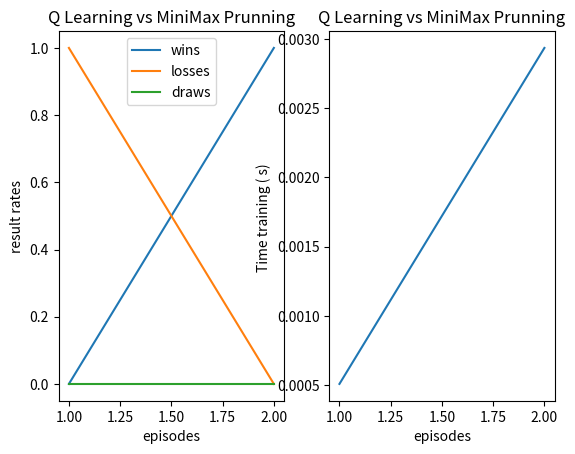

Write Python code to recreate this figure.
import numpy as np
import math
import random
import time
import matplotlib.pyplot as plt
from collections import defaultdict


ROW_COUNT = 6
COLUMN_COUNT = 7
EMPTY =0


####### Connect 4


def create_board():
    return np.zeros((ROW_COUNT, COLUMN_COUNT), dtype=int)

def drop_piece(board, row, col, piece):
    board[row][col] = piece

# def is_valid_location(board, col):
#     return board[ROW_COUNT-1][col] == 0

# def get_next_open_row(board, col):
#     for r in range(ROW_COUNT):
#         if board[r][col] == 0:
#             return r


def get_next_open_row(board, col):
    for r in range(ROW_COUNT-1, -1, -1):
        if board[r][col] == EMPTY:
            return r
    return None  # Retourne None si la colonne est pleine

def is_valid_location(board, col):
    return board[0][col] == EMPTY and get_next_open_row(board, col) is not None


# Add this function to check if the board is full
def is_board_full(board):
    return not any(0 in row for row in board)


def print_board(board):
    print(np.flip(board, 0))

def winning_move(board, piece):
    # Check horizontal locations for win
    for c in range(COLUMN_COUNT-3):
        for r in range(ROW_COUNT):
            if board[r][c] == piece and board[r][c+1] == piece and board[r][c+2] == piece and board[r][c+3] == piece:
                return True

    # Check vertical locations for win
    for c in range(COLUMN_COUNT):
        for r in range(ROW_COUNT-3):
            if board[r][c] == piece and board[r+1][c] == piece and board[r+2][c] == piece and board[r+3][c] == piece:
                return True

    # Check positively sloped diaganols
    for c in range(COLUMN_COUNT-3):
        for r in range(ROW_COUNT-3):
            if board[r][c] == piece and board[r+1][c+1] == piece and board[r+2][c+2] == piece and board[r+3][c+3] == piece:
                return True

    # Check negatively sloped diaganols
    for c in range(COLUMN_COUNT-3):
        for r in range(3, ROW_COUNT):
            if board[r][c] == piece and board[r-1][c+1] == piece and board[r-2][c+2] == piece and board[r-3][c+3] == piece:
                return True
            
    return False

def evaluate_window(window, piece):
    score = 0
    opponent_piece = 1 if piece == 2 else 2

    if window.count(piece) == 4:
        score += 100
    elif window.count(piece) == 3 and window.count(0) == 1:
        score += 5
    elif window.count(piece) == 2 and window.count(0) == 2:
        score += 2

    if window.count(opponent_piece) == 3 and window.count(0) == 1:
        score -= 4

    return score

def evaluate_board(board, piece):
    score = 0

    # Score horizontal
    for r in range(ROW_COUNT):
        row_array = [int(i) for i in list(board[r, :])]
        for c in range(COLUMN_COUNT - 3):
            window = row_array[c:c + 4]
            score += evaluate_window(window, piece)

    # Score vertical
    for c in range(COLUMN_COUNT):
        col_array = [int(i) for i in list(board[:, c])]
        for r in range(ROW_COUNT - 3):
            window = col_array[r:r + 4]
            score += evaluate_window(window, piece)

    # Score positive sloped diagonal
    for r in range(ROW_COUNT - 3):
        for c in range(COLUMN_COUNT - 3):
            window = [board[r + i][c + i] for i in range(4)]
            score += evaluate_window(window, piece)

    # Score negative sloped diagonal
    for r in range(ROW_COUNT - 3):
        for c in range(COLUMN_COUNT - 3):
            window = [board[r + 3 - i][c + i] for i in range(4)]
            score += evaluate_window(window, piece)

    return score



#############################                         Question 2


def minimax(board, depth, maximizing_player, piece):
    if depth == 0:
        return None, evaluate_board(board, piece)

    if maximizing_player:
        value = -math.inf
        column = random.choice([col for col in range(COLUMN_COUNT) if is_valid_location(board, col)])
        for col in range(COLUMN_COUNT):
            if is_valid_location(board, col):
                temp_board = board.copy()
                row = get_next_open_row(temp_board, col)
                drop_piece(temp_board, row, col, piece)
                new_score = minimax(temp_board, depth - 1, False, piece)[1]
                if new_score > value:
                    value = new_score
                    column = col
        return column, value
    else:
        value = math.inf
        column = random.choice([col for col in range(COLUMN_COUNT) if is_valid_location(board, col)])
        for col in range(COLUMN_COUNT):
            if is_valid_location(board, col):
                temp_board = board.copy()
                row = get_next_open_row(temp_board, col)
                drop_piece(temp_board, row, col, 1 if piece == 2 else 2)
                new_score = minimax(temp_board, depth - 1, True, piece)[1]
                if new_score < value:
                    value = new_score
                    column = col

        return column, value
    

def minimax_alpha_beta(board, depth, alpha, beta, maximizing_player, piece):
    if depth == 0:
        return None, evaluate_board(board, piece)

    if maximizing_player:
        value = -math.inf
        column = None
        for col in range(COLUMN_COUNT):
            if is_valid_location(board, col):
                temp_board = board.copy()
                row = get_next_open_row(temp_board, col)
                drop_piece(temp_board, row, col, piece)
                _, new_score = minimax_alpha_beta(temp_board, depth - 1, alpha, beta, False, piece)
                if new_score > value:
                    value = new_score
                    column = col
                alpha = max(alpha, value)
                if alpha >= beta:
                    break
        return column, value
    else:
        value = math.inf
        column = None
        for col in range(COLUMN_COUNT):
            if is_valid_location(board, col):
                temp_board = board.copy()
                row = get_next_open_row(temp_board, col)
                drop_piece(temp_board, row, col, 1 if piece == 2 else 2)
                _, new_score = minimax_alpha_beta(temp_board, depth - 1, alpha, beta, True, piece)
                if new_score < value:
                    value = new_score
                    column = col
                beta = min(beta, value)
                if beta <= alpha:
                    break
        return column, value







##############################                          Question 3 


## Default Opponent
def opponent_move(board, player_piece):
    # Check for winning moves
    for col in range(COLUMN_COUNT):
        temp_board = board.copy()
        if is_valid_location(temp_board, col):
            row = get_next_open_row(temp_board, col)
            drop_piece(temp_board, row, col, player_piece)
            if winning_move(temp_board, player_piece):
                return col
    
    # Check for blocking moves
    opponent_piece = 1 if player_piece == 2 else 2
    for col in range(COLUMN_COUNT):
        temp_board = board.copy()
        if is_valid_location(temp_board, col):
            row = get_next_open_row(temp_board, col)
            drop_piece(temp_board, row, col, opponent_piece)
            if winning_move(temp_board, opponent_piece):
                return col
    
    # Otherwise, make a random move
    valid_moves = [col for col in range(COLUMN_COUNT) if is_valid_location(board, col)]
    return random.choice(valid_moves)




################################                      Question 4



def play_game():
    board = create_board()
    print_board(board)
    game_over = False
    turn = 0

    while not game_over:
        # Player's turn
        if turn == 0:
            #col = int(input("Player 1, choose a column (0-6): "))
            col, _ = minimax(board, 4, True, 1)
            #col = opponent_move(board, 1)


            if is_valid_location(board, col):
                row = get_next_open_row(board, col)
                drop_piece(board, row, col, 1)
                if winning_move(board, 1):
                    print("Player 1 wins!")
                    game_over = True
                    return "Minimax win"

        # AI's turn
        else:
            #col, _ = minimax(board, 4, True, 2)
            col = opponent_move(board, 2)

            if is_valid_location(board, col):
                row = get_next_open_row(board, col)
                drop_piece(board, row, col, 2)
                if winning_move(board, 2):
                    print("Player 2 wins!")
                    game_over = True
                    return "Default opp win"

        print_board(board)
        turn += 1
        turn %= 2

        if is_board_full(board):
            print("The game is a tie!")
            game_over = True
            return "Draw"


#winner = play_game()


def results_Minimax_vs_random(number_games):

    wins = 0
    losses =0
    draws = 0


    Lwins = []
    Llosses = []
    Ldraws = []
    L_nbr_game = []

    L_time_game= []

    for game in range(1,number_games+1):
        start_time = time.time()
        winner = play_game()
        end_time = time.time()
        game_time = end_time - start_time

        L_time_game.append(game_time)


        if winner == "Minimax win" :
            wins = wins +1
        if winner == "Default opp win" :
            losses = losses +1
        if winner == "Draw":
            draws = draws +1

        Lwins.append(wins/game)
        Llosses.append(losses/game)
        Ldraws.append(draws/game)
        L_nbr_game.append(game)
        print("Game" + str(game))




    print("Aevarge Time Game :" + str(np.mean(L_time_game)))
    print("Aevarge Wins MiniMax :" + str(np.mean(Lwins)))
    print("Aevarge Wins Default Opponent :" + str(np.mean(Llosses)))
    print("Aevarge draw :" + str(np.mean(Ldraws)))


    
    plt.subplot(1,2,1)
    plt.plot(L_nbr_game,Lwins , label='wins minimax')
    plt.plot(L_nbr_game,Llosses , label='losses minimax')
    plt.plot(L_nbr_game,Ldraws , label='draws ')
    plt.xlabel('Number of games')
    plt.ylabel('rates results')
    plt.title('MiniMax vs Default Opponent')
    plt.legend()


    plt.subplot(1,2,2)
    plt.plot(L_nbr_game,L_time_game, label='Time ')
    plt.xlabel('Number of game')
    plt.ylabel('Time execution')
    plt.title('Execution Time of a game')

    plt.show()



########### Playing MiniMax versus random Opponent
######## To play with Minimax with prunning against default opponent, we just need to replace the name of the function
####### Minimax by minimax_alpha_beta in the play_game function or in the play_ql_minimax function if we want play against QL

# number_games = 2
# results_Minimax_vs_random(number_games)






################ Q Learning versus

class QLearningAgent:
    def __init__(self, alpha=0.2, gamma=0.9, epsilon=0.2, rows=6, cols=7):
        self.Q = defaultdict(float)
        self.alpha = alpha
        self.gamma = gamma
        self.epsilon = epsilon
        self.rows = rows
        self.cols = cols

    def create_board(self):
        return np.zeros((self.rows, self.cols), dtype=int)

    def is_valid_location(self, board, col):
        return board[0][col] == 0

    def get_next_open_row(self, board, col):
        for r in range(self.rows-1, -1, -1):
            if board[r][col] == 0:
                return r

    def drop_piece(self, board, row, col, piece):
        board[row][col] = piece

    def is_winning_move(self, board, piece):
        # Horizontal, vertical, and diagonal check here
        # Omitted for brevity, assume definition similar to previous examples
        return winning_move(board, piece)

    def get_legal_actions(self, board):
        return [c for c in range(self.cols) if self.is_valid_location(board, c)]

    def epsilon_greedy_policy(self, board):

        legal_actions = self.get_legal_actions(board)
        if not legal_actions:
            return None

        if random.random() < self.epsilon:
            return random.choice(self.get_legal_actions(board))
        else:
            state_key = board.tostring()
            legal_actions = self.get_legal_actions(board)
            qs = [self.Q[(state_key, a)] for a in legal_actions]
            max_q = max(qs)
            max_actions = [a for a in legal_actions if self.Q[(state_key, a)] == max_q]
            return random.choice(max_actions)

    def update_q_value(self, board, action, reward, next_board):
        current_state_key = board.tostring()
        next_state_key = next_board.tostring()
        next_actions = self.get_legal_actions(next_board)
        if next_actions:
            max_next_q = max(self.Q[(next_state_key, a)] for a in next_actions)
        else:
            max_next_q = 0
        self.Q[(current_state_key, action)] += self.alpha * (reward + self.gamma * max_next_q - self.Q[(current_state_key, action)])

    def train(self, episodes):
        for _ in range(episodes):
            board = self.create_board()
            done = False
            while not done:
                action = self.epsilon_greedy_policy(board)
                if action is None:
                    break
                row = self.get_next_open_row(board, action)
                self.drop_piece(board, row, action, 1)
                if self.is_winning_move(board, 1):
                    reward = 1
                    done = True
                else:
                    reward = 0.5
                    if np.all(board != 0):
                        done = True
                        reward = 0  # Reward for a draw could be considered
                    else:
                        # Assuming opponent plays randomly here
                        opp_action = random.choice(self.get_legal_actions(board))
                        #opp_action = opponent_move(board, 2)
                        opp_row = self.get_next_open_row(board, opp_action)
                        self.drop_piece(board, opp_row, opp_action, 2)
                        if self.is_winning_move(board, 2):
                            reward = -2
                            done = True

                self.update_q_value(board, action, reward, board)


def play_ql_random(agent, opponent, episodes):
    wins = 0
    losses = 0
    draws = 0

    Lwins = []
    Llosses= []
    Ldraws = []
    Lepi = []

    for epi in range(1,episodes+1):
        board = agent.create_board()
        done = False
        turn = random.choice([1, 2])  # Randomly decide who starts

        while not done:
            if turn == 1:  # Agent's turn
                action = agent.epsilon_greedy_policy(board)
                if action is None:
                    break
                row = agent.get_next_open_row(board, action)
                agent.drop_piece(board, row, action, 1)
                if agent.is_winning_move(board, 1):
                    wins += 1
                    done = True
                turn = 2
            else:  # Random opponent's turn
                actions = agent.get_legal_actions(board)
                if not actions:
                    break
                #action = opponent_move(board, 2)
                action = random.choice(actions)
                row = agent.get_next_open_row(board, action)
                agent.drop_piece(board, row, action, 2)
                if agent.is_winning_move(board, 2):
                    losses += 1
                    done = True
                turn = 1
            
            if not done and np.all(board != 0):  # Board is full, draw
                draws += 1
                done = True

        
        Lwins.append(wins/epi)
        Llosses.append(losses/epi)
        Ldraws.append(draws/epi)
        Lepi.append(epi)

    return wins, losses, draws, Lwins, Llosses, Ldraws, Lepi


def plot_results_QL_vs_random():


    # Ltrain = [10, 1000, 10000, 100000,200000, 300000,400000, 500000,600000, 700000]
    # Ltrain_epi = [10, 1000-10, 10000-1000, 100000-10000, 200000-100000, 300000-200000,400000-300000, 500000-400000, 600000-500000, 700000-600000]
    
    # We use this list just for the demo otherwise we use the one above
    Ltrain = [1,3]
    Ltrain_epi = [1,3]

    Lwins_r = []
    Llos_r =[]
    Ldraws_r = []

    agent = QLearningAgent()

    total_training_time = 0
    L_training_time = []

    number_game=2

    for epi in Ltrain_epi :
        start_time = time.time()
        agent.train(epi)  # Train for 1000 episodes
        end_time = time.time()
        q_train_execution_time = end_time - start_time
        total_training_time = total_training_time + q_train_execution_time
        L_training_time.append(total_training_time)


        # Test the trained agent against a random opponent
        wins, losses, draws, Lwins, Llosses, Ldraws, Lepi = play_ql_random(agent, None, number_game)
        print(f"Wins: {wins}, Losses: {losses}, Draws: {draws}")


        Lwins_r.append(wins/number_game)
        Llos_r.append(losses/number_game)
        Ldraws_r.append(draws/number_game)

    plt.subplot(1, 2, 1)  
    plt.plot(Ltrain, Lwins_r, label= 'wins')
    plt.plot(Ltrain, Llos_r, label= 'losses')
    plt.plot(Ltrain, Ldraws_r, label= 'draws')
    plt.xlabel('episodes')
    plt.ylabel('result rates')
    plt.title('Q Learning vs default opponent')
    plt.legend()


    plt.subplot(1, 2, 2)
    plt.plot(Ltrain, L_training_time, label='QL Training Time vs number of epochs ')  
    plt.xlabel('episodes')
    plt.ylabel('Time training ( s) ')
    plt.title('Q Learning vs default opponent')

    plt.show()



### Plot results Q Learning vs Random
#plot_results_QL_vs_random()


def play_ql_minimax(agent, opponent, episodes):
    wins = 0
    losses = 0
    draws = 0

    Lwins = []
    Llosses= []
    Ldraws = []
    Lepi = []

    for epi in range(1,episodes+1):
        board = agent.create_board()
        done = False
        turn = random.choice([1, 2])  # Randomly decide who starts

        while not done:
            if turn == 1:  # Agent's turn
                action = agent.epsilon_greedy_policy(board)
                if action is None:
                    break
                row = agent.get_next_open_row(board, action)
                agent.drop_piece(board, row, action, 1)
                if agent.is_winning_move(board, 1):
                    wins += 1
                    done = True
                turn = 2
            else:  # Random opponent's turn
                actions = agent.get_legal_actions(board)
                if not actions:
                    break
                #action = opponent_move(board, 2)
                #action, _ = minimax(board, 4, True, 2)
                action, _ = minimax_alpha_beta(board, 4, - 100, 100, True, 2)
                row = agent.get_next_open_row(board, action)
                agent.drop_piece(board, row, action, 2)
                if agent.is_winning_move(board, 2):
                    losses += 1
                    done = True
                turn = 1
            
            if not done and np.all(board != 0):  # Board is full, draw
                draws += 1
                done = True

        print("Game Number" + str(epi))
        Lwins.append(wins/epi)
        Llosses.append(losses/epi)
        Ldraws.append(draws/epi)
        Lepi.append(epi)

    return wins, losses, draws, Lwins, Llosses, Ldraws, Lepi



def plot_results_QL_vs_Minimax():
        
    # Ltrain = [10,100000, 300000]
    # Ltrain_epi = [10, 100000-10, 300000-100000]

    Ltrain = [1,2]
    Ltrain_epi = [1,2]


    Lwins_r = []
    Llos_r =[]
    Ldraws_r = []

    agent = QLearningAgent()

    total_training_time = 0
    L_training_time = []

    number_game= 1

    for epi in Ltrain_epi :

        print("Episodes" + str(epi))

        start_time = time.time()
        agent.train(epi)  # Train for 1000 episodes
        end_time = time.time()
        q_train_execution_time = end_time - start_time
        total_training_time = total_training_time + q_train_execution_time
        L_training_time.append(total_training_time)


        # Test the trained agent against a random opponent
        wins, losses, draws, Lwins, Llosses, Ldraws, Lepi = play_ql_minimax(agent, None, number_game)
        print(f"Wins: {wins}, Losses: {losses}, Draws: {draws}")


        Lwins_r.append(wins/number_game)
        Llos_r.append(losses/number_game)
        Ldraws_r.append(draws/number_game)

    plt.subplot(1, 2, 1)  
    plt.plot(Ltrain, Lwins_r, label= 'wins')
    plt.plot(Ltrain, Llos_r, label= 'losses')
    plt.plot(Ltrain, Ldraws_r, label= 'draws')
    plt.xlabel('episodes')
    plt.ylabel('result rates')
    plt.title('Q Learning vs MiniMax Prunning')
    plt.legend()


    plt.subplot(1, 2, 2)
    plt.plot(Ltrain, L_training_time, label='QL Training Time vs number of epochs ')  
    plt.xlabel('episodes')
    plt.ylabel('Time training ( s) ')
    plt.title('Q Learning vs MiniMax Prunning')

    plt.show()



#### Plot results Q Learning vs MiniMax
plot_results_QL_vs_Minimax()